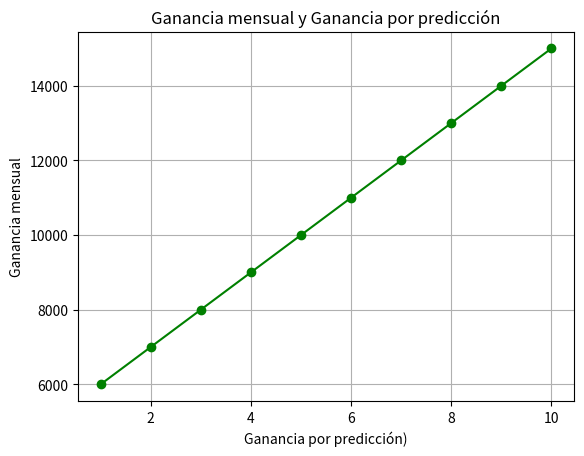

This chart was generated by the following Python code:
import matplotlib.pyplot as plt
# Función que calcula la ganancia mensual
def ganancia_mensual(ganancia_por_prediccion, num_predicciones=1000, ingresos_fijos=5000):
    return ganancia_por_prediccion * num_predicciones + ingresos_fijos

# Simulación para diferentes ganancias por predicción
ganancias_por_prediccion = range(1, 11)  # Ganancias por predicción de 1 a 10
ganancias_totales = [ganancia_mensual(c) for c in ganancias_por_prediccion]

# Imprimir resultados
for c, ganancia in zip(ganancias_por_prediccion, ganancias_totales):
    print(f"Ganancia por predicción: S/.{c} -> Ganancia mensual: S/.{ganancia}")

# Graficar
plt.plot(ganancias_por_prediccion, ganancias_totales, marker='o', color='g')
plt.title('Ganancia mensual y Ganancia por predicción')
plt.xlabel('Ganancia por predicción)')
plt.ylabel('Ganancia mensual')
plt.grid()
plt.show()

